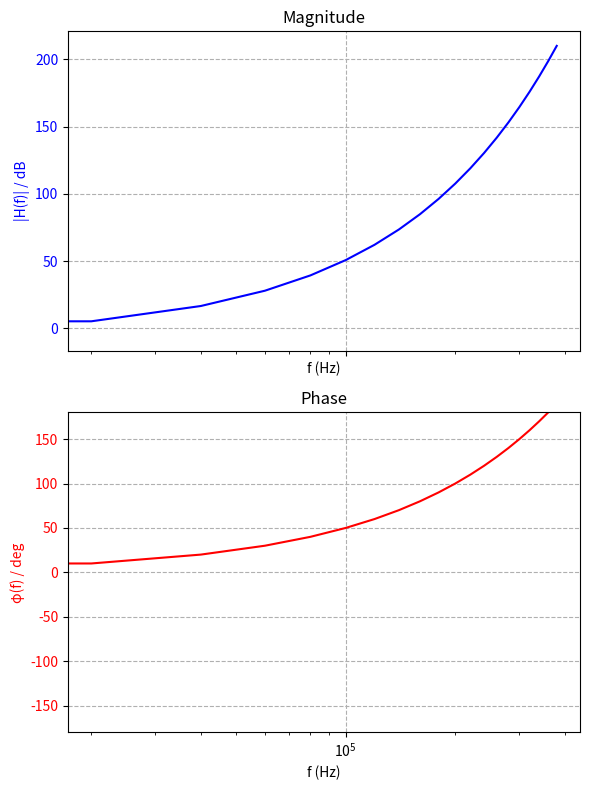

The script that saved this image:
import matplotlib.pyplot as plt
import numpy as np
from matplotlib.widgets import Cursor, MultiCursor

def plot(results):
    frequencies = results[:, 2]
    rms1 = results[:, 0]
    rms2 = results[:, 1]
    phase = results[:, 3]

    magnitude = 20 * np.log10(rms2 / rms1)

    fig, (ax1, ax2) = plt.subplots(2, 1, figsize=(6, 8), dpi=100, sharex=True)

    ax1.plot(frequencies, magnitude, 'b-', label="|H(f)|")
    ax1.set_xscale('log')
    ax1.set_xlabel("f (Hz)")
    ax1.set_ylabel("|H(f)| / dB", color='b')
    ax1.tick_params(axis='y', labelcolor='b')
    ax1.grid(True, linestyle='--')
    ax1.set_title("Magnitude")

    ax2.plot(frequencies, phase, 'r-', label="φ(f)")
    ax2.set_xscale('log')
    ax2.set_xlabel("f (Hz)")
    ax2.set_ylabel("φ(f) / deg", color='r')
    ax2.tick_params(axis='y', labelcolor='r')
    ax2.set_ylim(-180, 180)
    ax2.grid(True, linestyle='--')
    ax2.set_title("Phase")

    multi = MultiCursor(fig.canvas, (ax1, ax2), color='black', lw=1, 
                    horizOn=False, vertOn=True) 

    # Layout anpassen und anzeigen
    fig.tight_layout()
    plt.show()


if __name__ == "__main__":
        # Optional: Beispiel-Daten für Tests
    erg = []
    for i in range(20):
        result = [2, pow(3.7, i), 20000 * i, i * 10]
        erg.append(result)
    results = np.array(erg)
    plot(results)


    